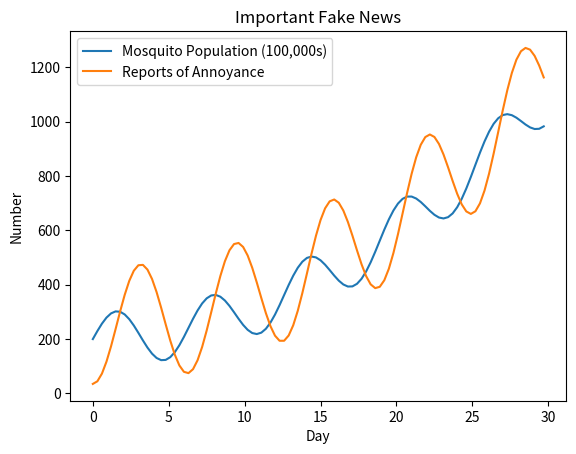

Reproduce this figure in Python.
# By submitting this assignment, I agree to the following:
#  "Aggies do not lie, cheat, or steal, or tolerate those who do"
#  "I have not given or received any unauthorized aid on this assignment"
#
# Name:        Chase Johnson
# Section:     413
# Assignment:  Quiz 6
# Date:        23 October 2019
from math import sin, cos
import matplotlib.pyplot as plt

# Input for when to start and finish showing data
startDay = 0 #int(input("What is the startng day you want to plot? "))
endDay = 30 #int(input("What is the ending day you want to plot? "))

# Difference in the number of days
diffNumDays = endDay - startDay

# Generate all of the x coordinates
xCords = [i/100 for i in range(startDay*100, endDay*100, diffNumDays)]
# By multiplying the start and end days by 100 and dividing the answer by 100, I get the same thing
# as if I changed my i value by a factor that would make it so that I have 100 different data points calculated

mosquitoPop = [] # Mosquito population f(x) values
annoyanceReports = [] # Reports of annoyance f(x) values
# For loop to generate all of the y values based on the x values
for i in xCords:
    mosquitoPop.append(200 + (i**2) + (100 * sin(i)))
    annoyanceReports.append(250 + (i**2) - (215*cos(i)))

# Plot both graphs: Mosquito pop, and Reports of Annoyance with labels
plt.plot(xCords, mosquitoPop, label='Mosquito Population (100,000s)')
plt.plot(xCords, annoyanceReports, label='Reports of Annoyance')

# Draw a legend
plt.legend(loc='upper left')

# Label the axis
plt.xlabel('Day')
plt.ylabel('Number')

# Give the chart a title
plt.title('Important Fake News')

# Show the chart
plt.show()